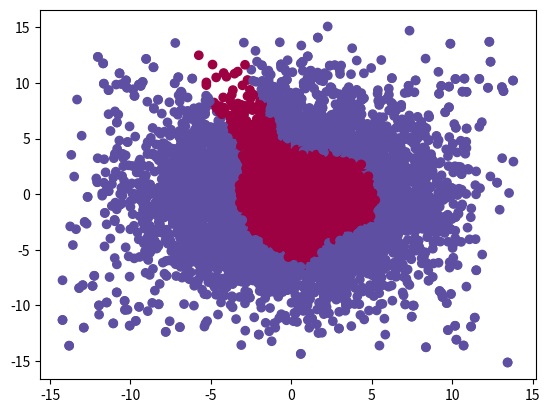

Recreate this plot in Python.
import numpy as np
import matplotlib.pyplot as plt

#Calculus of the sigmoid
def sigmoid(z):
    return 1.0/(1+ np.exp(-z))

#Calculus of the sigmoid derivation
def sigmoid_derivative(y):
    return y * (1.0 - y)

#Initialisation of the class (input, output, targets, weights, biais)
class NeuralNetwork:
    def __init__(self, x, y):
        self.input      = x
        self.weights1   = np.random.rand(self.input.shape[1],20)
        self.weights2   = np.random.rand(20,20)
        self.weights3   = np.random.rand(20,20)
        self.weights4   = np.random.rand(20,1)
        self.y          = y
        self.output     = np.zeros(self.y.shape)
        self.bias1      = np.random.rand(1,20)
        self.bias2      = np.random.rand(1,20)
        self.bias3      = np.random.rand(1,20)
        self.bias4      = np.random.rand(1,1)
        self.learning_rate = 0.005

    #simple feed forward
    def feedforward(self):
        self.layer1 = sigmoid(np.dot(self.input, self.weights1) + self.bias1)
        self.layer2 = sigmoid(np.dot(self.layer1, self.weights2) + self.bias2)
        self.layer3 = sigmoid(np.dot(self.layer2, self.weights3) + self.bias3)
        self.output = sigmoid(np.dot(self.layer3, self.weights4) + self.bias4)

    #Back propagation algorithme
    def backprop(self):

        # application of the chain rule to find derivative of the loss function with respect to weights4, weights3, weights2, weights1 and the associated bias
        delta_4 = 2*(self.y - self.output) * sigmoid_derivative(self.output)
        d_weights4 = np.dot(self.layer3.T, delta_4)
        d_bias4 = delta_4
        d_bias4 = d_bias4.mean(axis=0)

        delta_3 = np.dot(delta_4, self.weights4.T) * sigmoid_derivative(self.layer3)
        d_weights3 = np.dot(self.layer2.T, delta_3)
        d_bias3    = delta_3
        d_bias3    = d_bias3.mean(axis=0)

        delta_2 = np.dot(delta_3, self.weights3.T) * sigmoid_derivative(self.layer2)
        d_weights2 = np.dot(self.layer1.T, delta_2)
        d_bias2    = delta_2
        d_bias2    = d_bias2.mean(axis=0)

        delta_1 =  np.dot(delta_2, self.weights2.T) * sigmoid_derivative(self.layer1)
        d_weights1 =  np.dot(self.input.T, delta_1)
        d_bias1    = delta_1
        d_bias1    = d_bias1.mean(axis=0)

        # update the weights with the derivative (slope) of the loss function
        self.weights1 += d_weights1 * self.learning_rate
        self.weights2 += d_weights2 * self.learning_rate
        self.weights3 += d_weights3 * self.learning_rate
        self.weights4 += d_weights4 * self.learning_rate
        self.bias1    += d_bias1 * self.learning_rate
        self.bias2    += d_bias2 * self.learning_rate
        self.bias3    += d_bias3 * self.learning_rate
        self.bias4    += d_bias4 * self.learning_rate

    def cost(self):
        return np.mean((self.output - self.y)**2)


if __name__ == "__main__":

    #Number of rows per class
    row_per_class = 160
    #generate rows

    #Creating a data set hard to resolve
    sick_people =  (np.random.randn(row_per_class,2))
    row_sick = int(row_per_class/8)
    healthy_people =  2*(np.random.randn(row_sick,2)) + np.array([0,10])
    healthy_people2 = 2*(np.random.randn(row_sick,2)) + np.array([0,-10])
    healthy_people3 = 2*(np.random.randn(row_sick,2)) + np.array([10,0])
    healthy_people4 = 2*(np.random.randn(row_sick,2)) + np.array([-10,0])
    healthy_people5 =  2*(np.random.randn(row_sick,2)) + np.array([10,10])
    healthy_people6 = 2*(np.random.randn(row_sick,2)) + np.array([10,-10])
    healthy_people7 = 2*(np.random.randn(row_sick,2)) + np.array([-10,10])
    healthy_people8 = 2*(np.random.randn(row_sick,2)) + np.array([-10,-10])
    features = np.vstack([sick_people, healthy_people2, healthy_people, healthy_people3, healthy_people4, healthy_people5, healthy_people6, healthy_people7, healthy_people8])
    targets = (np.concatenate((np.zeros(row_per_class), np.zeros(row_per_class)+1)))

    #To have a good vision of the dataset created just above
    plt.scatter(features[:,0], features[:,1], c=targets, cmap = plt.cm.Spectral)
    plt.show()
    targets = targets[np.newaxis].T

    #Initialing the neural network
    nn = NeuralNetwork(features,targets)

    #Test without training, we can see the current accuracy
    nn.feedforward()
    predictions = np.around(nn.output)
    print ("Accuracy", np.mean(predictions == nn.y))

    #Training part
    for i in range(60000):
        if i  % 1000 == 0:
            print (nn.cost())
        nn.feedforward()
        nn.backprop()

    # Re Testing of the feedforward after the training
    nn.feedforward()
    predictions = np.around(nn.output)
    print ("Accuracy", np.mean(predictions == nn.y))
    predictions = np.around(np.squeeze(np.asarray(nn.output)))

    #Show on graph how well the training went
    plt.scatter(features[:,0], features[:,1], c=predictions, cmap = plt.cm.Spectral)
    plt.show()


    # It allows us to have a better vision of the result, we project random point by thousands and
    # see the graph

    row_per_class = 2000
    #generate rows
    sick_people =  (np.random.randn(row_per_class,2))*4
    sick_people2 =  (np.random.randn(row_per_class,2))*4
    healthy_people = (np.random.randn(row_per_class,2))*4
    healthy_people2 =  (np.random.randn(row_per_class,2))*4
    features = np.vstack([sick_people,sick_people2, healthy_people, healthy_people2])

    nn.input = features
    nn.feedforward()

    predictions = np.around(np.squeeze(np.asarray(nn.output)))
    plt.scatter(features[:,0], features[:,1], c=predictions, cmap = plt.cm.Spectral)
    plt.show()
